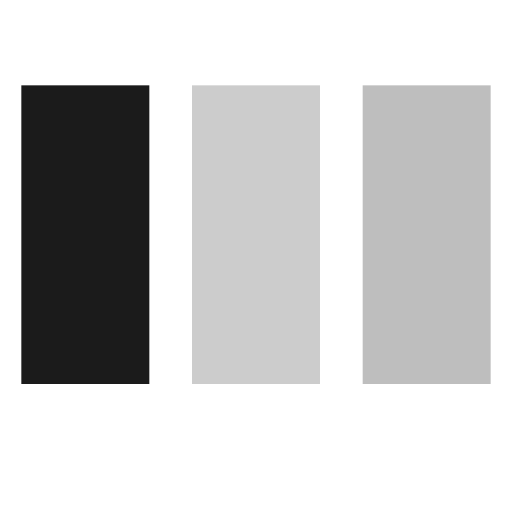
t = 0.00 s
t = 0.80 s: frame unchanged from t = 0.00 s, image omitted
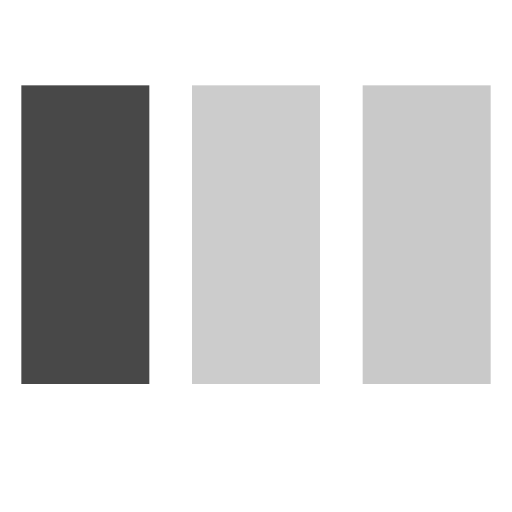
t = 0.99 s
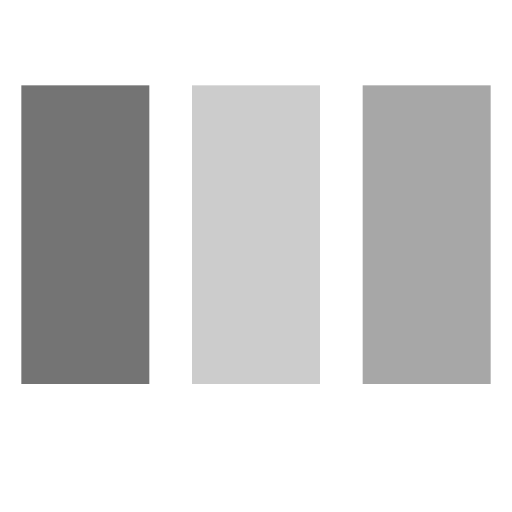
t = 1.18 s
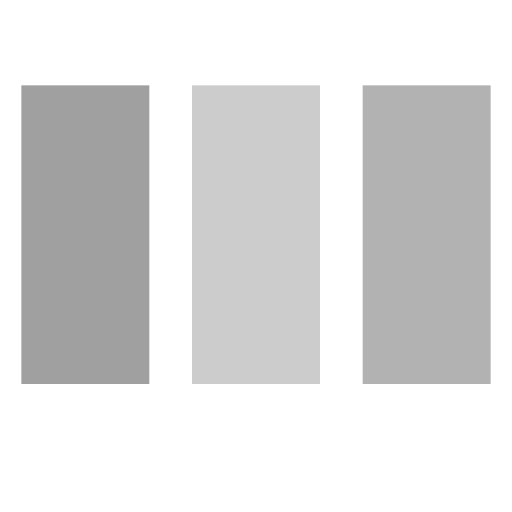
t = 1.36 s
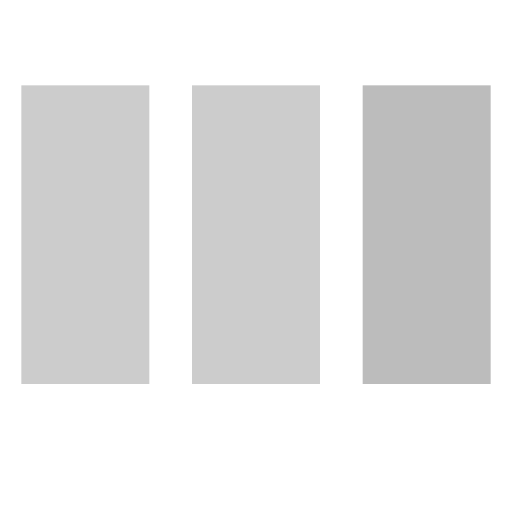
t = 1.55 s

The animated SVG that drew these frames (rendered in a browser with its animation timeline set to each time). Animation: 1 CSS @keyframes rule; one cycle of 1.60 s, repeats indefinitely.

<svg opacity="1" fill="rgb(0, 0, 0)" fill-opacity="1" fill-rule="nonzero" stroke="none" stroke-width="1" stroke-opacity="1" stroke-dasharray="none" stroke-dashoffset="0" stroke-linecap="butt" stroke-linejoin="miter" stroke-miterlimit="4" width="24" height="24" viewBox="0 0 24 24" xmlns="http://www.w3.org/2000/svg"><style>.spinner_GmWz{animation:spinner_Ctle .8s linear infinite;animation-delay:-.8s}.spinner_NuDr{animation-delay:-.65s}.spinner_OlQ0{animation-delay:-.5s}@keyframes spinner_Ctle{93.75%,100%{opacity:.2}}</style><rect x="1" y="4" width="6" height="14" opacity="0.893333" fill="rgb(0, 0, 0)" fill-opacity="1" fill-rule="nonzero" stroke="none" stroke-width="1" stroke-opacity="1" stroke-dasharray="none" stroke-dashoffset="0" stroke-linecap="butt" stroke-linejoin="miter" stroke-miterlimit="4" transform="matrix(1 0 0 1 0 0)" class="spinner_GmWz"    /><rect x="9" y="4" width="6" height="14" opacity="0.2" fill="rgb(0, 0, 0)" fill-opacity="1" fill-rule="nonzero" stroke="none" stroke-width="1" stroke-opacity="1" stroke-dasharray="none" stroke-dashoffset="0" stroke-linecap="butt" stroke-linejoin="miter" stroke-miterlimit="4" transform="matrix(1 0 0 1 0 0)" class="spinner_GmWz spinner_NuDr"    /><rect x="17" y="4" width="6" height="14" opacity="0.36" fill="rgb(0, 0, 0)" fill-opacity="1" fill-rule="nonzero" stroke="none" stroke-width="1" stroke-opacity="1" stroke-dasharray="none" stroke-dashoffset="0" stroke-linecap="butt" stroke-linejoin="miter" stroke-miterlimit="4" transform="matrix(1 0 0 1 0 0)" class="spinner_GmWz spinner_OlQ0"    /></svg>
